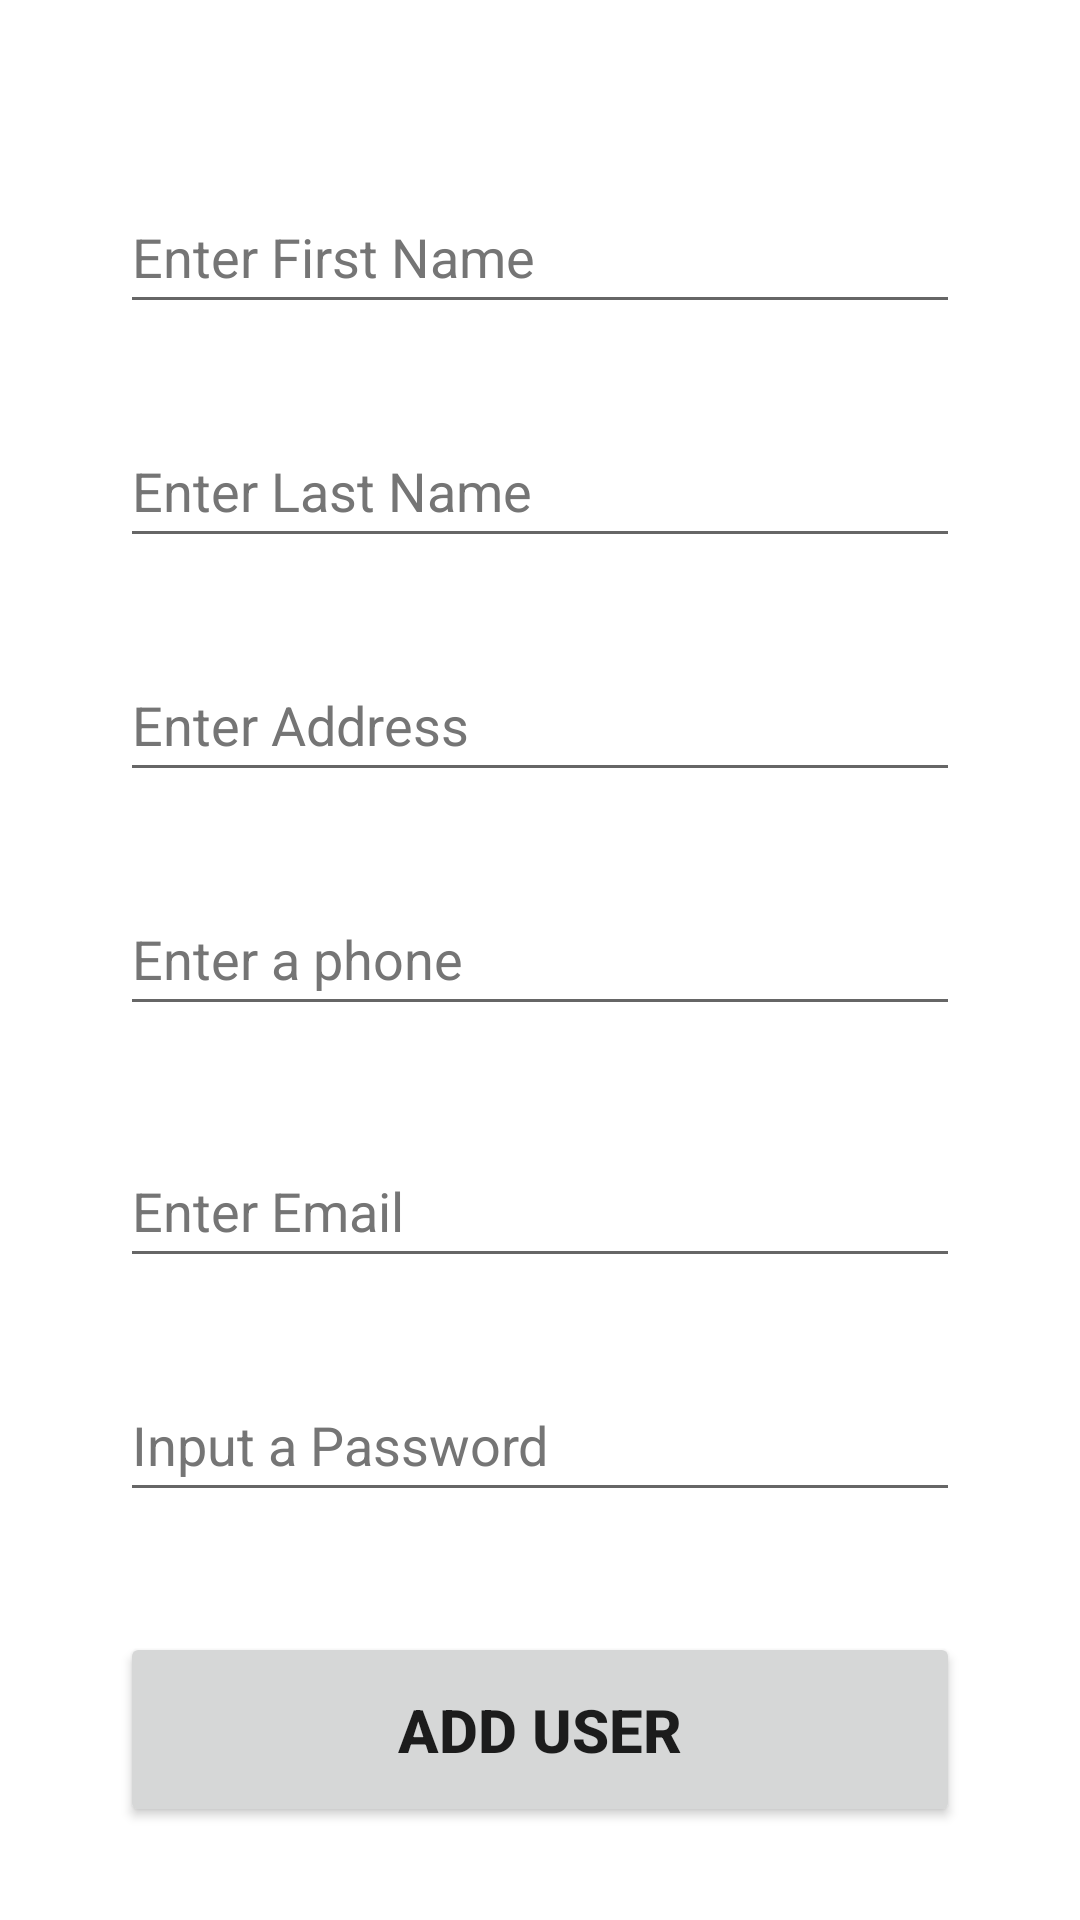

Android layout source for this screen:
<!-- AndroidManifest.xml: application theme Theme.BearIt4U -->
<!-- res/layout/activity_add.xml -->
<?xml version="1.0" encoding="utf-8"?>
<androidx.constraintlayout.widget.ConstraintLayout xmlns:android="http://schemas.android.com/apk/res/android"
    xmlns:app="http://schemas.android.com/apk/res-auto"
    xmlns:tools="http://schemas.android.com/tools"
    android:layout_width="match_parent"
    android:layout_height="match_parent"
    tools:context=".AddActivity">

    <EditText
        android:id="@+id/etFirstName"
        android:layout_width="match_parent"
        android:layout_height="wrap_content"
        android:layout_marginStart="40dp"
        android:layout_marginTop="60dp"
        android:layout_marginEnd="40dp"
        android:ems="10"
        android:hint="@string/etFirstName"
        android:importantForAutofill="no"
        android:inputType="textPersonName"
        android:minHeight="48dp"
        android:textColorHint="#757575"
        app:layout_constraintEnd_toEndOf="parent"
        app:layout_constraintStart_toStartOf="parent"
        app:layout_constraintTop_toTopOf="parent" />

    <EditText
        android:id="@+id/etLastName"
        android:layout_width="match_parent"
        android:layout_height="wrap_content"
        android:layout_marginStart="40dp"
        android:layout_marginTop="30dp"
        android:layout_marginEnd="40dp"
        android:ems="10"
        android:hint="@string/etLastName"
        android:importantForAutofill="no"
        android:inputType="textPersonName"
        android:minHeight="48dp"
        android:textColorHint="#757575"
        app:layout_constraintEnd_toEndOf="parent"
        app:layout_constraintStart_toStartOf="parent"
        app:layout_constraintTop_toBottomOf="@+id/etFirstName" />

    <EditText
        android:id="@+id/etAddress"
        android:layout_width="match_parent"
        android:layout_height="wrap_content"
        android:layout_marginStart="40dp"
        android:layout_marginTop="30dp"
        android:layout_marginEnd="40dp"
        android:ems="10"
        android:hint="@string/etAddress"
        android:importantForAutofill="no"
        android:inputType="textPersonName"
        android:minHeight="48dp"
        android:textColorHint="#757575"
        app:layout_constraintEnd_toEndOf="parent"
        app:layout_constraintStart_toStartOf="parent"
        app:layout_constraintTop_toBottomOf="@+id/etLastName" />

    <EditText
        android:id="@+id/etPhone"
        android:layout_width="match_parent"
        android:layout_height="wrap_content"
        android:layout_marginStart="40dp"
        android:layout_marginTop="30dp"
        android:layout_marginEnd="40dp"
        android:ems="10"
        android:hint="@string/etPhone"
        android:importantForAutofill="no"
        android:inputType="phone"
        android:minHeight="48dp"
        android:textColorHint="#757575"
        app:layout_constraintEnd_toEndOf="parent"
        app:layout_constraintStart_toStartOf="parent"
        app:layout_constraintTop_toBottomOf="@+id/etAddress" />

    <EditText
        android:id="@+id/etPassword"
        android:layout_width="match_parent"
        android:layout_height="wrap_content"
        android:layout_marginStart="40dp"
        android:layout_marginTop="30dp"
        android:layout_marginEnd="40dp"
        android:ems="10"
        android:hint="@string/etPassword"
        android:importantForAutofill="no"
        android:inputType="textPassword"
        android:minHeight="48dp"
        android:textColorHint="#757575"
        app:layout_constraintEnd_toEndOf="parent"
        app:layout_constraintHorizontal_bias="0.502"
        app:layout_constraintStart_toStartOf="parent"
        app:layout_constraintTop_toBottomOf="@+id/etEmail"
        tools:ignore="SpeakableTextPresentCheck" />

    <EditText
        android:id="@+id/etEmail"
        android:layout_width="match_parent"
        android:layout_height="wrap_content"
        android:layout_marginStart="40dp"
        android:layout_marginTop="36dp"
        android:layout_marginEnd="40dp"
        android:ems="10"
        android:hint="@string/etEmail"
        android:importantForAutofill="no"
        android:inputType="textWebEmailAddress"
        android:minHeight="48dp"
        android:textColorHint="#757575"
        app:layout_constraintEnd_toEndOf="parent"
        app:layout_constraintHorizontal_bias="0.502"
        app:layout_constraintStart_toStartOf="parent"
        app:layout_constraintTop_toBottomOf="@+id/etPhone" />

    <Button
        android:id="@+id/btnAddUser_AA"
        android:layout_width="match_parent"
        android:layout_height="65dp"
        android:layout_marginStart="40dp"
        android:layout_marginTop="40dp"
        android:layout_marginEnd="40dp"
        android:text="@string/btnAddUser_AA"
        android:textSize="20sp"
        android:textStyle="bold"
        app:layout_constraintEnd_toEndOf="parent"
        app:layout_constraintStart_toStartOf="parent"
        app:layout_constraintTop_toBottomOf="@+id/etPassword" />
</androidx.constraintlayout.widget.ConstraintLayout>
<!-- resources referenced by this layout -->
<resources>
  <string name="btnAddUser_AA">Add User</string>
  <string name="etAddress">Enter Address</string>
  <string name="etEmail">Enter Email</string>
  <string name="etFirstName">Enter First Name</string>
  <string name="etLastName">Enter Last Name</string>
  <string name="etPassword">Input a Password</string>
  <string name="etPhone">Enter a phone</string>
  <style name="Theme.BearIt4U" parent="Theme.MaterialComponents.DayNight.DarkActionBar">
          
          <item name="colorPrimary">@color/purple_500</item>
          <item name="colorPrimaryVariant">@color/purple_700</item>
          <item name="colorOnPrimary">@color/white</item>
          
          <item name="colorSecondary">@color/teal_200</item>
          <item name="colorSecondaryVariant">@color/teal_700</item>
          <item name="colorOnSecondary">@color/black</item>
          
          <item name="android:statusBarColor">?attr/colorPrimaryVariant</item>
          
      </style>
  <!-- not gathered from this repository: default colours our renderer supplied (Android Studio template values) -->
  <color name="purple_500">#FF6200EE</color>
  <color name="purple_700">#FF3700B3</color>
  <color name="teal_200">#FF03DAC5</color>
  <color name="teal_700">#FF018786</color>
  <color name="black">#FF000000</color>
  <color name="white">#FFFFFFFF</color>
</resources>
